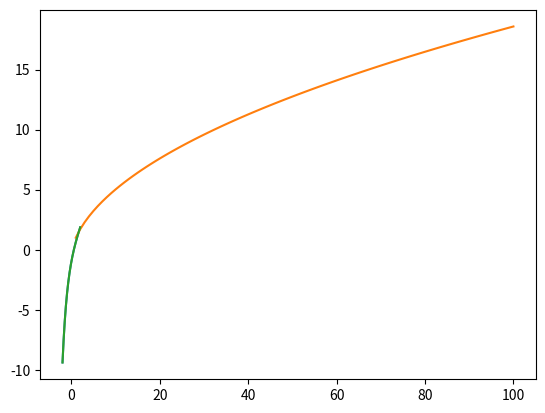

Reproduce this figure in Python.
# %%
# [redacted]
# Práctica 1
# -------------------------------------

from numpy import *
from matplotlib.pyplot import *

print("Ejercicio 1")

# for


def sumaVeces1(a, n):
    s = 0
    for i in range(n):
        s += a
    return s


print(sumaVeces1(2, 10))

# while


def sumaVeces2(a, n):
    i = 0
    s = 0
    while i != n:
        s += a
        i += 1
    return s


print(sumaVeces2(2, 10))

# -------------------------------------
print("Ejercicio 2")


def precision(n):
    x = 1
    while 1 + x > 1:
        x = x/n
    print("El epsilon de la maquina es", x)


precision(10)


# -------------------------------------
print("Ejercicio 3")

x = linspace(-2, 2, 500)
y = x - exp(-x)
plot(x, y)

show()
print()


# -------------------------------------
print("Ejercicio 4")


def aproxe(n):
    return (1 + 1/n)**n


def error(n):
    return exp(n) - aproxe(n)


print(aproxe(100), exp(100), error(100))

# --------------------------------------
print("Ejercicio 5")


def sumaparcial(n):
    sumaP = 0
    # if n <= 0:
    #    return "Error, no se puede hacer la raiz negativa"
    for k in range(1, n+1):
        sumaP += 1/sqrt(k)

    return sumaP


print(sumaparcial(20))
# --------------------------------------
print("Ejercicio 6")

ns = linspace(1, 100, 100)
sumas = zeros(100)

for n in ns:
    n = int(n)
    sumas[n-1] = sumaparcial(n)

plot(ns, sumas)
show()

plot(x, y)

print()
print("Ejercicio 7")


def sumanesima(n):
    Sn = 0
    for k in range(1, n+1):
        Sn += 1/(k*(k+1))
    print('n=', n, 'Sn=', Sn, 'error', abs(1-Sn))
    return Sn


def sumanesima2(n):
    Sn = 1-(1/(n+1))
    print('n=', n, 'Sn=', Sn, 'error', abs(1-Sn))
    return Sn


sumanesima(10**3)
sumanesima(10**5)
sumanesima(10**7)

sumanesima2(10**3)
sumanesima2(10**5)
sumanesima2(10**7)
sumanesima2(10**20)

print("Ejercicio 8")


def factorial(n):
    if (n == 0):
        return 1
    return n*factorial(n-1)


def aprox2(n):
    Sn = 0
    for k in range(n+1):
        Sn += 1/factorial(k)
    print('n=', n, 'Sn=', Sn, 'error', abs(exp(1)-Sn))
    return Sn


aproxe(10)
aprox2(10)
aproxe(50)
aprox2(50)
aproxe(100)
aprox2(100)
print("Ejercicio 9")


def expTaylor(n, x):
    suma = 0
    for k in range(n):
        suma += x**k/factorial(k)

    print('Sn = ', suma, ' Error= ', abs(exp(x) - suma))
    return suma


expTaylor(400, 4)

print("Ejercicio 10")


def ej10(list):
    contador = 0
    suma = 0
    for i in list:
        suma += i
        contador += 1
    media = suma/contador
    print('En la lista', list, ' sus elementos suman',
          suma, ' y su media es ', media)


ej10([1, 2, 3, 4])
# %%
